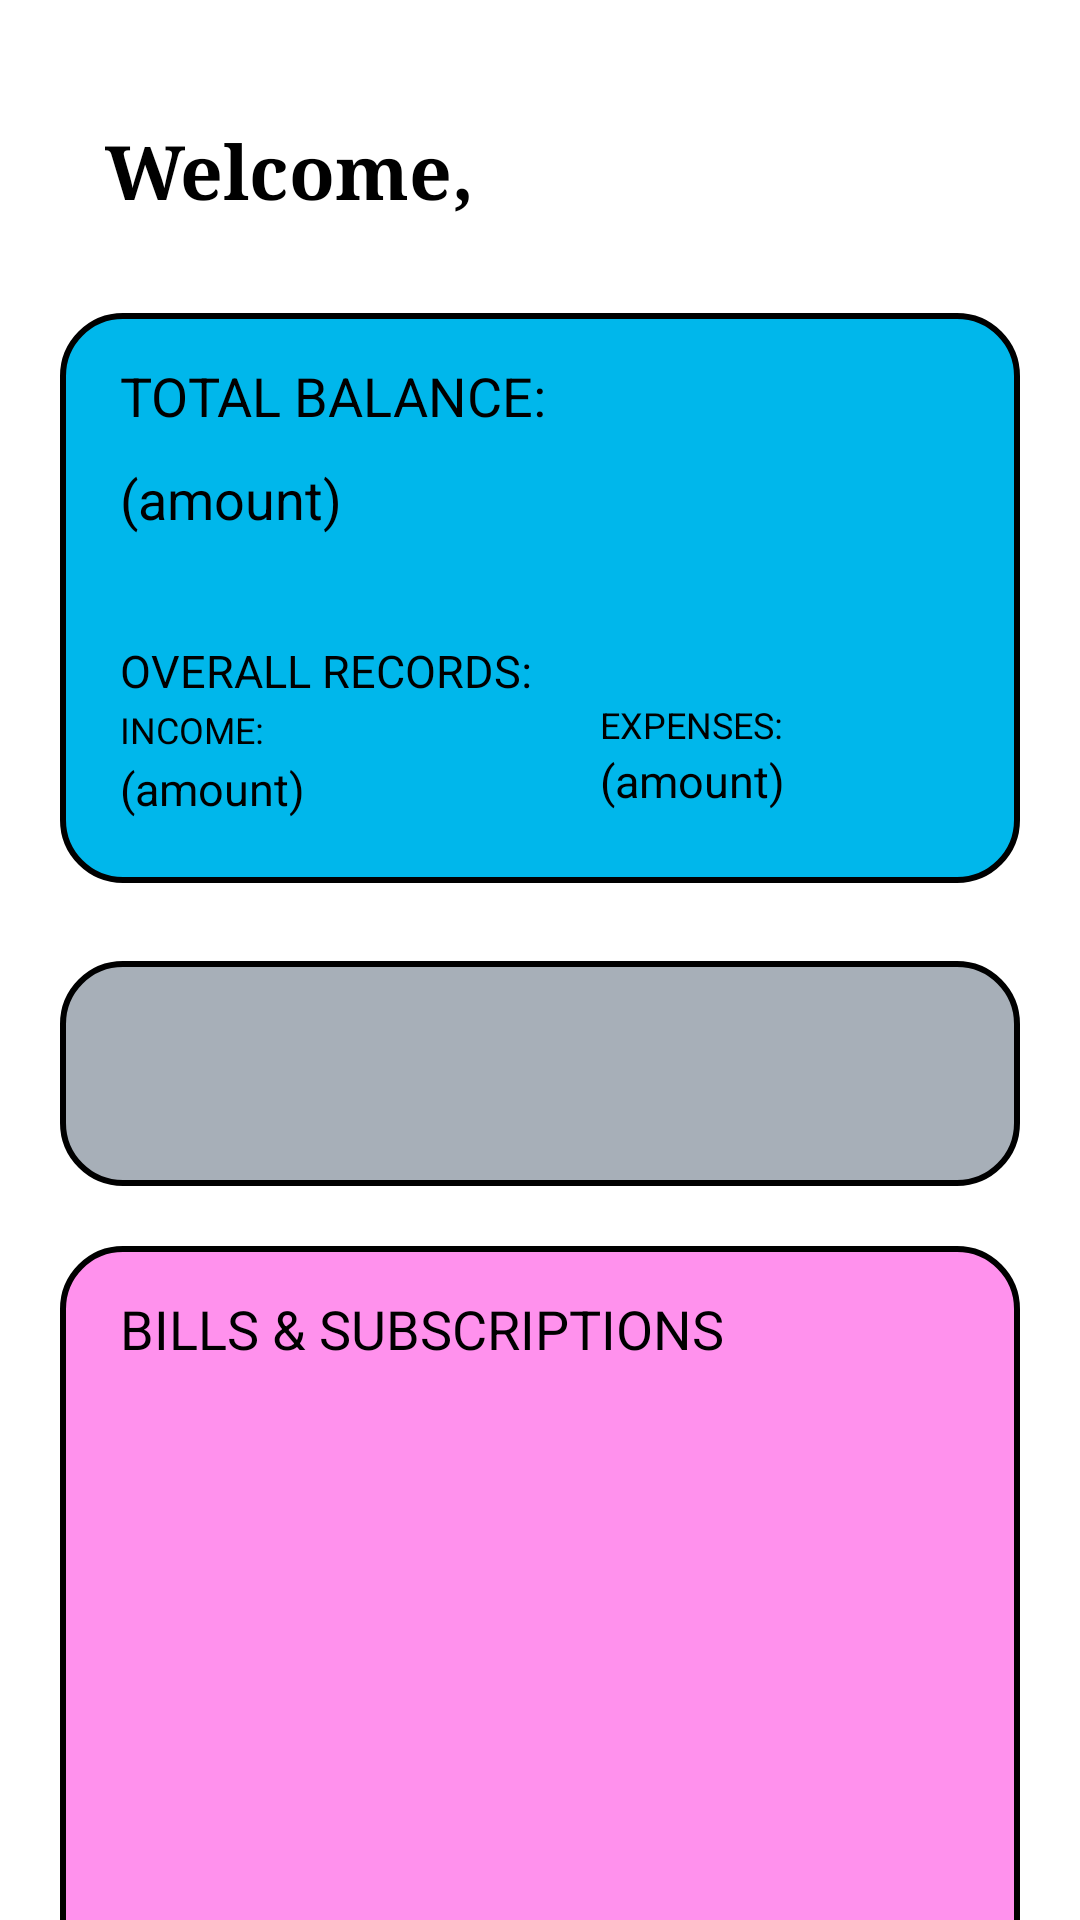

Here is an Android app screen rendered from its layout file. Give the layout XML and the strings, colors and styles it references.
<!-- AndroidManifest.xml: application theme Theme.AppCompat.NoActionBar -->
<!-- res/layout/fragment_home.xml -->
<?xml version="1.0" encoding="utf-8"?>
<FrameLayout xmlns:android="http://schemas.android.com/apk/res/android"
    xmlns:tools="http://schemas.android.com/tools"
    android:layout_width="match_parent"
    android:layout_height="match_parent"
    android:background="@color/white"
    tools:context=".Home">

    <ScrollView
        android:layout_width="match_parent"
        android:layout_height="match_parent">

        <LinearLayout
            android:layout_width="match_parent"
            android:layout_height="wrap_content"
            android:orientation="vertical">

            <TextView
                android:id="@+id/userdisplay"
                android:layout_width="match_parent"
                android:layout_height="wrap_content"
                android:layout_marginLeft="20dp"
                android:layout_marginTop="25dp"
                android:layout_marginBottom="30dp"
                android:fontFamily="serif"
                android:gravity="left"
                android:padding="15dp"
                android:text="Welcome,"
                android:textColor="@color/black"
                android:textSize="25sp"
                android:textStyle="bold" />

            <ImageView
                android:id="@+id/settings"
                android:layout_width="30dp"
                android:layout_height="30dp"
                android:background="@drawable/baseline_settings_24"
                android:layout_gravity="right"
                android:layout_marginRight="20dp"
                android:layout_marginTop="-70dp"
                android:layout_marginBottom="50dp"
                />

            <ImageView
                android:id="@+id/imageView6"
                android:layout_width="match_parent"
                android:layout_height="190dp"
                android:layout_gravity="top|center"
                android:layout_marginHorizontal="20dp"
                android:layout_marginTop="-25dp"
                android:layout_marginBottom="40dp"
                android:background="@drawable/frame_background" />

            <TextView
                android:id="@+id/balanceTextView"
                android:layout_width="wrap_content"
                android:layout_height="wrap_content"
                android:layout_gravity="top|left"
                android:layout_marginLeft="40dp"
                android:layout_marginTop="-215dp"
                android:layout_marginBottom="10dp"
                android:text="TOTAL BALANCE: "
                android:textColor="@color/black"
                android:textSize="18sp" />

            <TextView
                android:id="@+id/hometotal"
                android:layout_width="wrap_content"
                android:layout_height="wrap_content"
                android:layout_gravity="top|left"
                android:layout_marginLeft="40dp"
                android:layout_marginBottom="5dp"
                android:text="(amount)"
                android:textColor="@color/black"
                android:textSize="18sp" />

            <TextView
                android:layout_width="wrap_content"
                android:layout_height="wrap_content"
                android:layout_gravity="top|left"
                android:layout_marginLeft="40dp"
                android:layout_marginTop="30dp"
                android:layout_marginBottom="16dp"
                android:text="OVERALL RECORDS:"
                android:textColor="@color/black"
                android:textSize="15sp" />

            <TextView
                android:layout_width="wrap_content"
                android:layout_height="wrap_content"
                android:layout_gravity="top|left"
                android:layout_marginLeft="40dp"
                android:layout_marginTop="-15dp"
                android:layout_marginBottom="16dp"
                android:text="INCOME:"
                android:textColor="@color/black"
                android:textSize="12sp" />

            <TextView
                android:id="@+id/homeinc"
                android:layout_width="wrap_content"
                android:layout_height="wrap_content"
                android:layout_gravity="top|left"
                android:layout_marginLeft="40dp"
                android:layout_marginTop="-15dp"
                android:text="(amount)"
                android:textColor="@color/black"
                android:textSize="15sp" />

            <TextView
                android:layout_width="wrap_content"
                android:layout_height="wrap_content"
                android:layout_gravity="top|left"
                android:layout_marginLeft="200dp"
                android:layout_marginTop="-40dp"
                android:layout_marginBottom="15dp"
                android:text="EXPENSES:"
                android:textColor="@color/black"
                android:textSize="12sp" />

            <TextView
                android:id="@+id/homeexp"
                android:layout_width="wrap_content"
                android:layout_height="wrap_content"
                android:layout_gravity="top|left"
                android:layout_marginLeft="200dp"
                android:layout_marginTop="-15dp"
                android:layout_marginBottom="30dp"
                android:text="(amount)"
                android:textColor="@color/black"
                android:textSize="15sp" />

            <ImageView
                android:id="@+id/ads"
                android:layout_width="match_parent"
                android:layout_height="75dp"
                android:layout_gravity="center"
                android:layout_marginHorizontal="20dp"
                android:layout_marginVertical="20dp"
                android:layout_marginBottom="20dp"
                android:background="@drawable/gray_background" />

            <ImageView
                android:layout_width="match_parent"
                android:layout_height="560dp"
                android:layout_gravity="center"
                android:layout_marginHorizontal="20dp"
                android:background="@drawable/magenta_background" />

            <TextView
                android:layout_width="wrap_content"
                android:layout_height="wrap_content"
                android:layout_gravity="top|left"
                android:layout_marginLeft="40dp"
                android:layout_marginTop="-545dp"
                android:layout_marginBottom="280dp"
                android:text="BILLS &amp; SUBSCRIPTIONS"
                android:textColor="@color/black"
                android:textSize="18sp" />

            <androidx.recyclerview.widget.RecyclerView
                android:id="@+id/billhomerecycler"
                android:layout_width="match_parent"
                android:layout_height="470dp"
                android:layout_marginTop="-250dp"
                android:layout_marginHorizontal="30dp"/>

        </LinearLayout>


    </ScrollView>


</FrameLayout>
<!-- resources referenced by this layout -->
<resources>
  <!-- drawable frame_background (drawable) -->
  <?xml version="1.0" encoding="utf-8"?>
  <shape xmlns:android="http://schemas.android.com/apk/res/android">
      <stroke
          android:width="2dp"
          android:color="#000000" /> #black border
      <solid
          android:color="#00B7EB" /> #cyan
      <corners
          android:radius="20dp" />
  </shape>
  <!-- drawable gray_background (drawable) -->
  <?xml version="1.0" encoding="utf-8"?>
  <shape xmlns:android="http://schemas.android.com/apk/res/android">
      <stroke
          android:width="2dp"
          android:color="#000000" /> #black border
      <solid
          android:color="#A7AFB8" /> #gray
      <corners
          android:radius="20dp" />
  </shape>
  <!-- drawable magenta_background (drawable) -->
  <?xml version="1.0" encoding="utf-8"?>
  <shape xmlns:android="http://schemas.android.com/apk/res/android">
      <stroke
          android:width="2dp"
          android:color="#000000" /> #black border
      <solid
          android:color="#FF91ED" /> #pink
      <corners
          android:radius="20dp" />
  </shape>
  <!-- not gathered from this repository: default colours our renderer supplied (Android Studio template values) -->
  <color name="black">#FF000000</color>
  <color name="white">#FFFFFFFF</color>
</resources>
